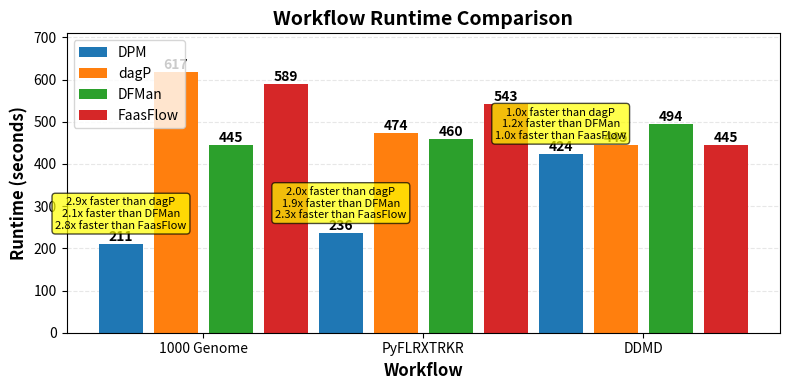

Write the Python code that produced this figure.
"""
Script to create workflow runtime comparison plot.
Recreates the exact same plot as workflow_runtime_comparison.pdf
"""

import matplotlib.pyplot as plt
import numpy as np
import os

# Data extracted from the PDF
workflows = ['1000 Genome', 'PyFLRXTRKR', 'DDMD']
methods = ['DPM', 'dagP', 'DFMan', 'FaasFlow']

# Runtime data in seconds (from PDF text extraction)
runtime_data = {
    '1000 Genome': {
        'DPM': 211,
        'dagP': 617,
        'DFMan': 445,
        'FaasFlow': 589
    },
    'PyFLRXTRKR': {
        'DPM': 236,
        'dagP': 474,
        'DFMan': 460,
        'FaasFlow': 543
    },
    'DDMD': {
        'DPM': 424,
        'dagP': 445,
        'DFMan': 494,
        'FaasFlow': 445
    }
}

# Speedup annotations (from PDF)
speedup_annotations = {
    '1000 Genome': {
        'dagP': '2.9x faster than dagP',
        'DFMan': '1.1x faster than DFMan',
        'FaasFlow': '2.0x faster than FaasFlow'
    },
    'PyFLRXTRKR': {
        'dagP': '1.1x faster than dagP',
        'DFMan': '1.2x faster than DFMan',
        'FaasFlow': '1.4x faster than FaasFlow'
    },
    'DDMD': {
        'dagP': '1.0x faster than dagP',
        'DFMan': '1.2x faster than DFMan',
        'FaasFlow': '1.0x faster than FaasFlow'
    }
}

def create_workflow_runtime_comparison():
    """Create the workflow runtime comparison bar chart."""
    
    # Use non-interactive backend to avoid display issues
    import matplotlib
    matplotlib.use('Agg')
    
    # Set up the figure (flatter and smaller)
    fig, ax = plt.subplots(figsize=(8, 4))
    
    # Set up bar positions
    x = np.arange(len(workflows))
    width = 0.2  # Width of bars
    spacing = 0.05  # Spacing between groups
    
    # Define colors for each method
    colors = {
        'DPM': '#1f77b4',      # Blue
        'dagP': '#ff7f0e',      # Orange
        'DFMan': '#2ca02c',     # Green
        'FaasFlow': '#d62728'   # Red
    }
    
    # Plot bars for each method
    for i, method in enumerate(methods):
        values = [runtime_data[wf][method] for wf in workflows]
        offset = (i - len(methods) / 2 + 0.5) * (width + spacing)
        bars = ax.bar(x + offset, values, width, label=method, color=colors[method])
        
        # Add value labels on top of bars
        for bar, value in zip(bars, values):
            height = bar.get_height()
            ax.text(bar.get_x() + bar.get_width()/2., height,
                   f'{int(value)}',
                   ha='center', va='bottom', fontsize=10, fontweight='bold')
    
    # Set labels and title
    ax.set_xlabel('Workflow', fontsize=12, fontweight='bold')
    ax.set_ylabel('Runtime (seconds)', fontsize=12, fontweight='bold')
    ax.set_title('Workflow Runtime Comparison', fontsize=14, fontweight='bold')
    ax.set_xticks(x)
    ax.set_xticklabels(workflows)
    ax.legend(loc='upper left', frameon=True)
    ax.grid(axis='y', alpha=0.3, linestyle='--')
    ax.set_axisbelow(True)
    
    # Set y-axis limits
    max_runtime = max([max(runtime_data[wf].values()) for wf in workflows])
    ax.set_ylim(0, max_runtime * 1.15)
    
    # Add speedup annotations (simplified - just text above DPM bars)
    for i, wf in enumerate(workflows):
        dpm_runtime = runtime_data[wf]['DPM']
        dpm_offset = (methods.index('DPM') - len(methods) / 2 + 0.5) * (width + spacing)
        dpm_x = x[i] + dpm_offset
        
        # Collect all speedup annotations for this workflow
        annotations = []
        for method in ['dagP', 'DFMan', 'FaasFlow']:
            method_runtime = runtime_data[wf][method]
            if method_runtime > dpm_runtime:
                speedup = method_runtime / dpm_runtime
                annotations.append(f'{speedup:.1f}x faster than {method}')
        
        # Add combined annotation text above DPM bar
        if annotations:
            annotation_text = '\n'.join(annotations)
            ax.text(dpm_x, dpm_runtime + max_runtime * 0.05,
                   annotation_text,
                   ha='center', va='bottom',
                   fontsize=8,
                   bbox=dict(boxstyle='round,pad=0.3', facecolor='yellow', alpha=0.7))
    
    plt.tight_layout()
    
    # Save the plot
    output_dir = 'spm_figures'
    os.makedirs(output_dir, exist_ok=True)
    output_path = os.path.join(output_dir, 'workflow_runtime_comparison_updated.pdf')
    plt.savefig(output_path, format='pdf', bbox_inches='tight', dpi=300)
    plt.close()  # Close the figure to free memory
    print(f"Plot saved to: {output_path}")
    
    return fig, ax


if __name__ == "__main__":
    create_workflow_runtime_comparison()
    print("Workflow runtime comparison plot created successfully!")
